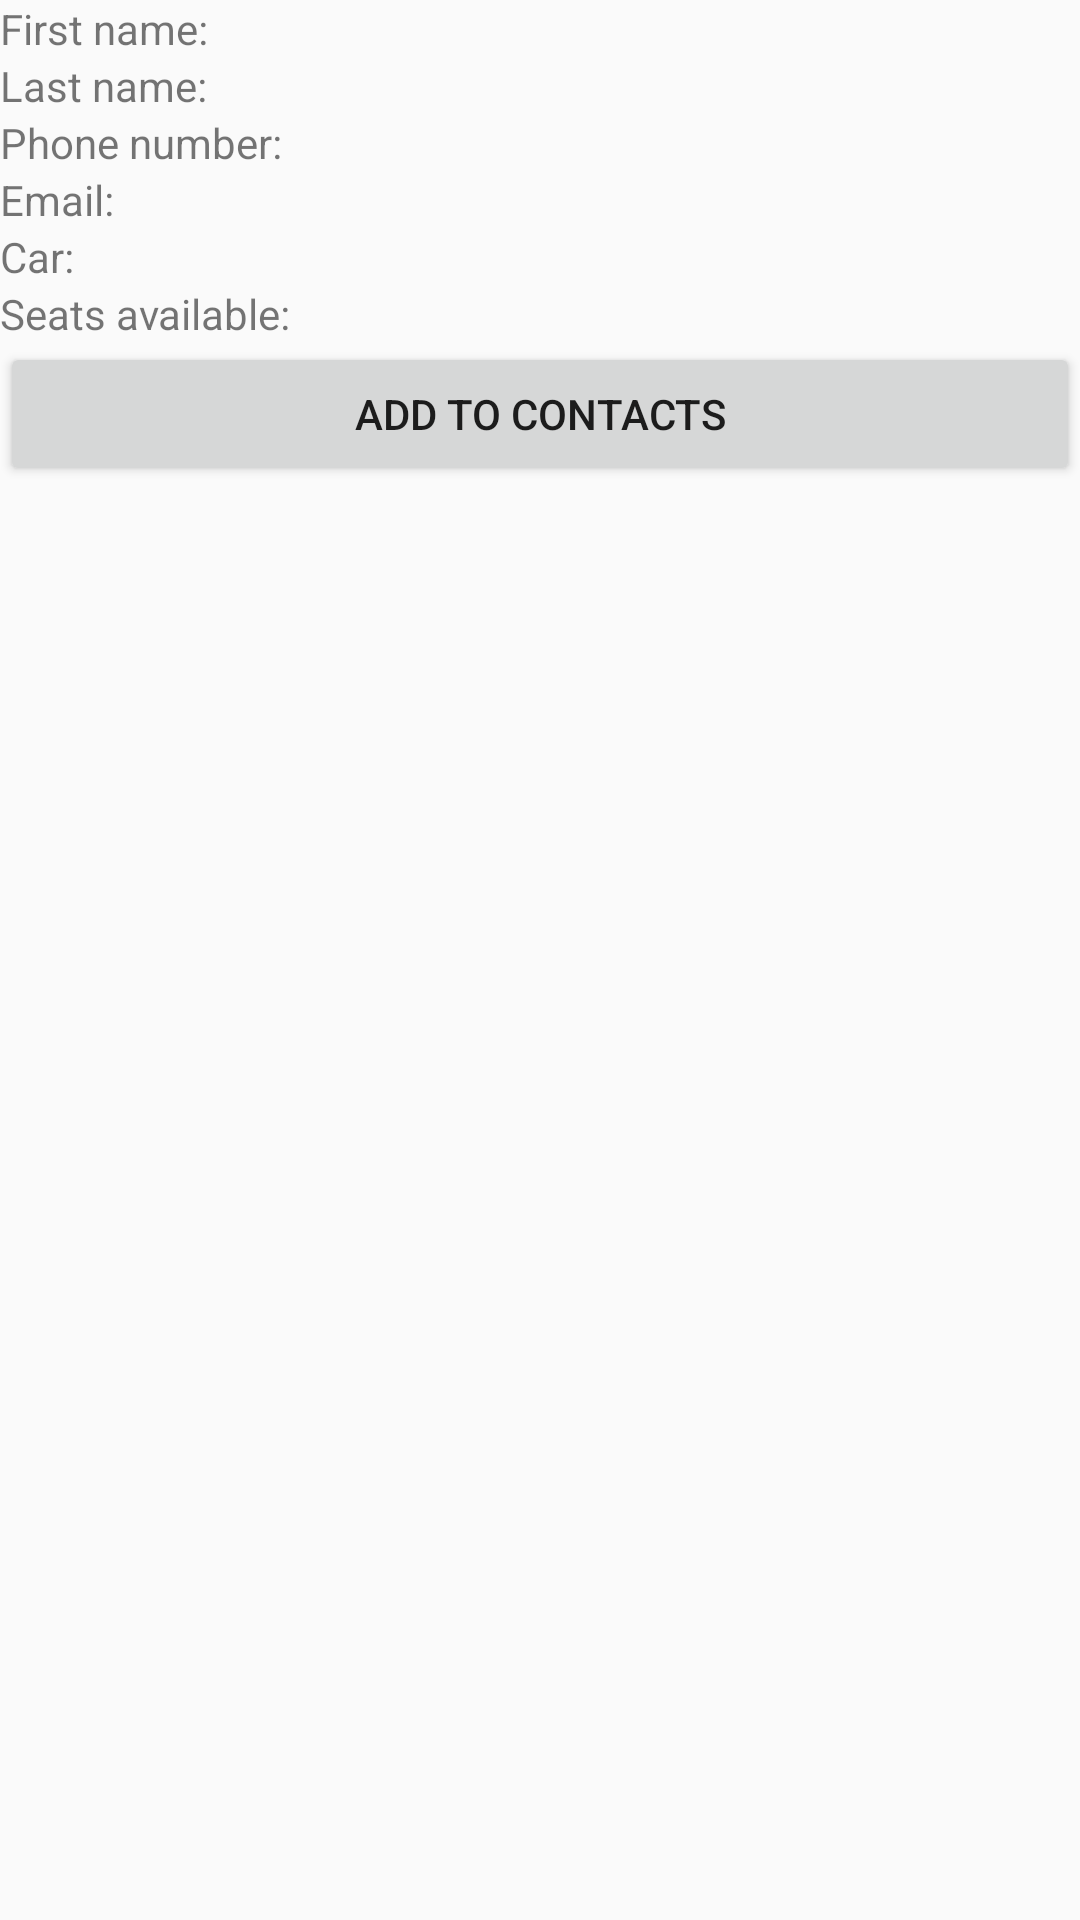

This screen was rendered from an Android layout file. Write that file and the resources it references.
<!-- AndroidManifest.xml: application theme AppTheme -->
<!-- res/layout/activity_driver_details.xml -->
<?xml version="1.0" encoding="utf-8"?>
<LinearLayout xmlns:android="http://schemas.android.com/apk/res/android"
    xmlns:app="http://schemas.android.com/apk/res-auto"
    xmlns:tools="http://schemas.android.com/tools"
    android:layout_width="match_parent"
    android:layout_height="match_parent"
    android:orientation="vertical"
    tools:context="com.example.example.sharedcomuttingapp.authentication.loggedIn.DriverDetailsActivity">

    <LinearLayout
        android:id="@+id/ll_driver_details"
        android:layout_width="match_parent"
        android:layout_height="match_parent"
        android:orientation="vertical">

        <LinearLayout
            android:layout_width="match_parent"
            android:layout_height="wrap_content"
            android:orientation="horizontal">
            <TextView
                android:layout_width="wrap_content"
                android:layout_height="wrap_content"
                android:text="First name: " />
            <TextView
                android:id="@+id/driver_first_name"
                android:layout_width="wrap_content"
                android:layout_height="wrap_content"
                android:text="" />
        </LinearLayout>

        <LinearLayout
            android:layout_width="match_parent"
            android:layout_height="wrap_content"
            android:orientation="horizontal">
            <TextView
                android:layout_width="wrap_content"
                android:layout_height="wrap_content"
                android:text="Last name: " />
            <TextView
                android:id="@+id/driver_last_name"
                android:layout_width="match_parent"
                android:layout_height="match_parent"
                android:text="" />
        </LinearLayout>


        <LinearLayout
            android:layout_width="match_parent"
            android:layout_height="wrap_content"
            android:orientation="horizontal">
            <TextView
                android:layout_width="wrap_content"
                android:layout_height="wrap_content"
                android:text="Phone number: " />
            <TextView
                android:id="@+id/driver_phone_number"
                android:layout_width="wrap_content"
                android:layout_height="wrap_content"
                android:text="" />
        </LinearLayout>

        <LinearLayout
            android:layout_width="match_parent"
            android:layout_height="wrap_content"
            android:orientation="horizontal">
            <TextView
                android:layout_width="wrap_content"
                android:layout_height="wrap_content"
                android:text="Email: " />
            <TextView
                android:id="@+id/driver_email"
                android:layout_width="wrap_content"
                android:layout_height="wrap_content"
                android:text="" />
        </LinearLayout>

        <LinearLayout
            android:layout_width="match_parent"
            android:layout_height="wrap_content"
            android:orientation="horizontal">
            <TextView
                android:layout_width="wrap_content"
                android:layout_height="wrap_content"
                android:text="Car: " />
            <TextView
                android:id="@+id/driver_car"
                android:layout_width="wrap_content"
                android:layout_height="wrap_content"
                android:text="" />
        </LinearLayout>

        <LinearLayout
            android:layout_width="match_parent"
            android:layout_height="wrap_content"
            android:orientation="horizontal">
            <TextView
                android:layout_width="wrap_content"
                android:layout_height="wrap_content"
                android:text="Seats available: " />
            <TextView
                android:id="@+id/driver_seats_available"
                android:layout_width="wrap_content"
                android:layout_height="wrap_content"
                android:text="" />
        </LinearLayout>

        <Button
            android:id="@+id/btn_add_driver_to_contacts"
            android:layout_width="match_parent"
            android:layout_height="wrap_content"
            android:text="Add to contacts"/>

        <Button
            android:id="@+id/btn_send_message"
            android:layout_width="match_parent"
            android:layout_height="wrap_content"
            android:visibility="gone"
            android:text="Send message"/>

    </LinearLayout>

    <FrameLayout
        android:id="@+id/enter_contact"
        android:layout_width="match_parent"
        android:layout_height="match_parent"></FrameLayout>



</LinearLayout>
<!-- resources referenced by this layout -->
<resources>
  <style name="AppTheme" parent="Theme.AppCompat.Light.NoActionBar">
          
          <item name="colorPrimary">@color/colorPrimary</item>
          <item name="colorPrimaryDark">@color/colorPrimaryDark</item>
          <item name="colorAccent">@color/colorAccent</item>
      </style>
  <color name="colorPrimary">#3F51B5</color>
  <color name="colorPrimaryDark">#303F9F</color>
  <color name="colorAccent">#FF4081</color>
</resources>
